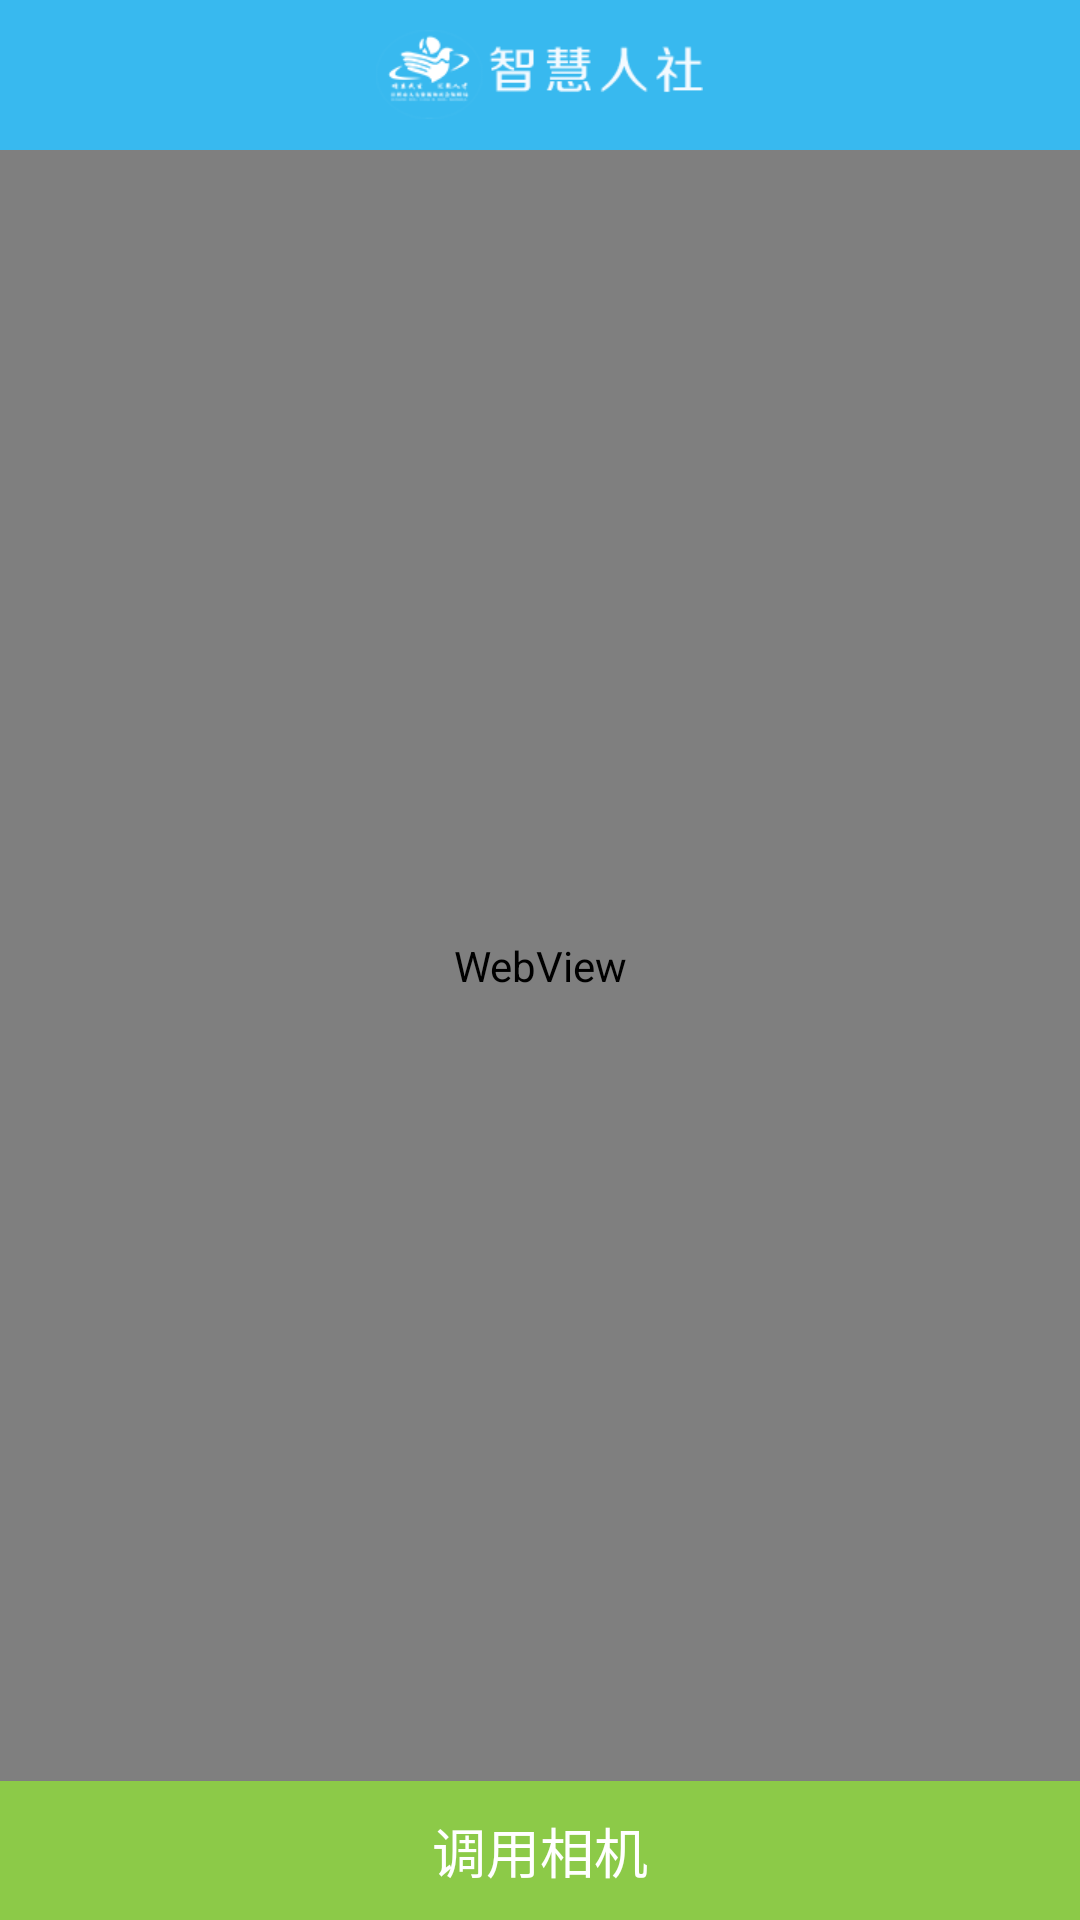

Produce the Android XML layout that renders to this screen, including the resource entries it uses.
<!-- AndroidManifest.xml: application theme AppTheme -->
<!-- res/layout/activity_main.xml -->
<?xml version="1.0" encoding="utf-8"?>
<LinearLayout xmlns:android="http://schemas.android.com/apk/res/android"
    android:orientation="vertical"
    android:layout_width="match_parent"
    android:layout_height="match_parent">

    <include layout="@layout/toolbar_layout"/>

    <WebView
        android:id="@+id/webView"
        android:layout_width="match_parent"
        android:layout_height="0dp"
        android:layout_weight="1"/>

    <TextView
        android:id="@+id/tv_camera"
        android:layout_width="match_parent"
        android:layout_height="wrap_content"
        android:padding="@dimen/dp_10"
        android:gravity="center"
        android:background="@color/color_8CCA48"
        android:text="调用相机"
        android:textSize="@dimen/text_18"
        android:textColor="@color/color_FFFFFF"/>

</LinearLayout>
<!-- res/layout/toolbar_layout.xml (included above) -->
<?xml version="1.0" encoding="utf-8"?>
<LinearLayout xmlns:android="http://schemas.android.com/apk/res/android"
    android:layout_width="match_parent"
    android:layout_height="@dimen/dp_50"
    android:orientation="horizontal"
    android:background="@color/color_38B9EF"
    android:gravity="center">

    <ImageView
        android:layout_width="wrap_content"
        android:layout_height="wrap_content"
        android:src="@mipmap/title_img" />
</LinearLayout>
<!-- resources referenced by this layout -->
<resources>
  <color name="color_38B9EF">#38b9ef</color>
  <color name="color_8CCA48">#8CCA48</color>
  <color name="color_FFFFFF">#ffffff</color>
  <dimen name="dp_10">10dp</dimen>
  <dimen name="dp_50">50dp</dimen>
  <dimen name="text_18">18sp</dimen>
  <!-- mipmap title_img: png bitmap (mipmap-xhdpi, 5367 bytes) -->
  <style name="AppTheme" parent="Theme.AppCompat.Light.NoActionBar">
          
          <item name="colorPrimary">@color/colorPrimary</item>
          <item name="colorPrimaryDark">@color/colorPrimaryDark</item>
          <item name="colorAccent">@color/colorAccent</item>
          <item name="android:windowAnimationStyle">@style/animation_translucent_activity</item>
          <item name="android:windowIsTranslucent">true</item>
          <item name="windowNoTitle">true</item>
          <item name="android:background">@android:color/transparent</item>
      </style>
  <color name="colorPrimary">#1482de</color>
  <color name="colorPrimaryDark">#38b9ef</color>
  <color name="colorAccent">#D81B60</color>
  <style name="animation_translucent_activity" parent="@android:style/Animation.Translucent">
          
          <item name="android:activityOpenEnterAnimation">@anim/common_activity_open_enter</item>
          
          <item name="android:activityOpenExitAnimation">@anim/common_activity_open_exit</item>
          
          <item name="android:activityCloseEnterAnimation">@anim/common_activity_close_enter</item>
          
          <item name="android:activityCloseExitAnimation">@anim/common_activity_close_exit</item>
      </style>
</resources>
